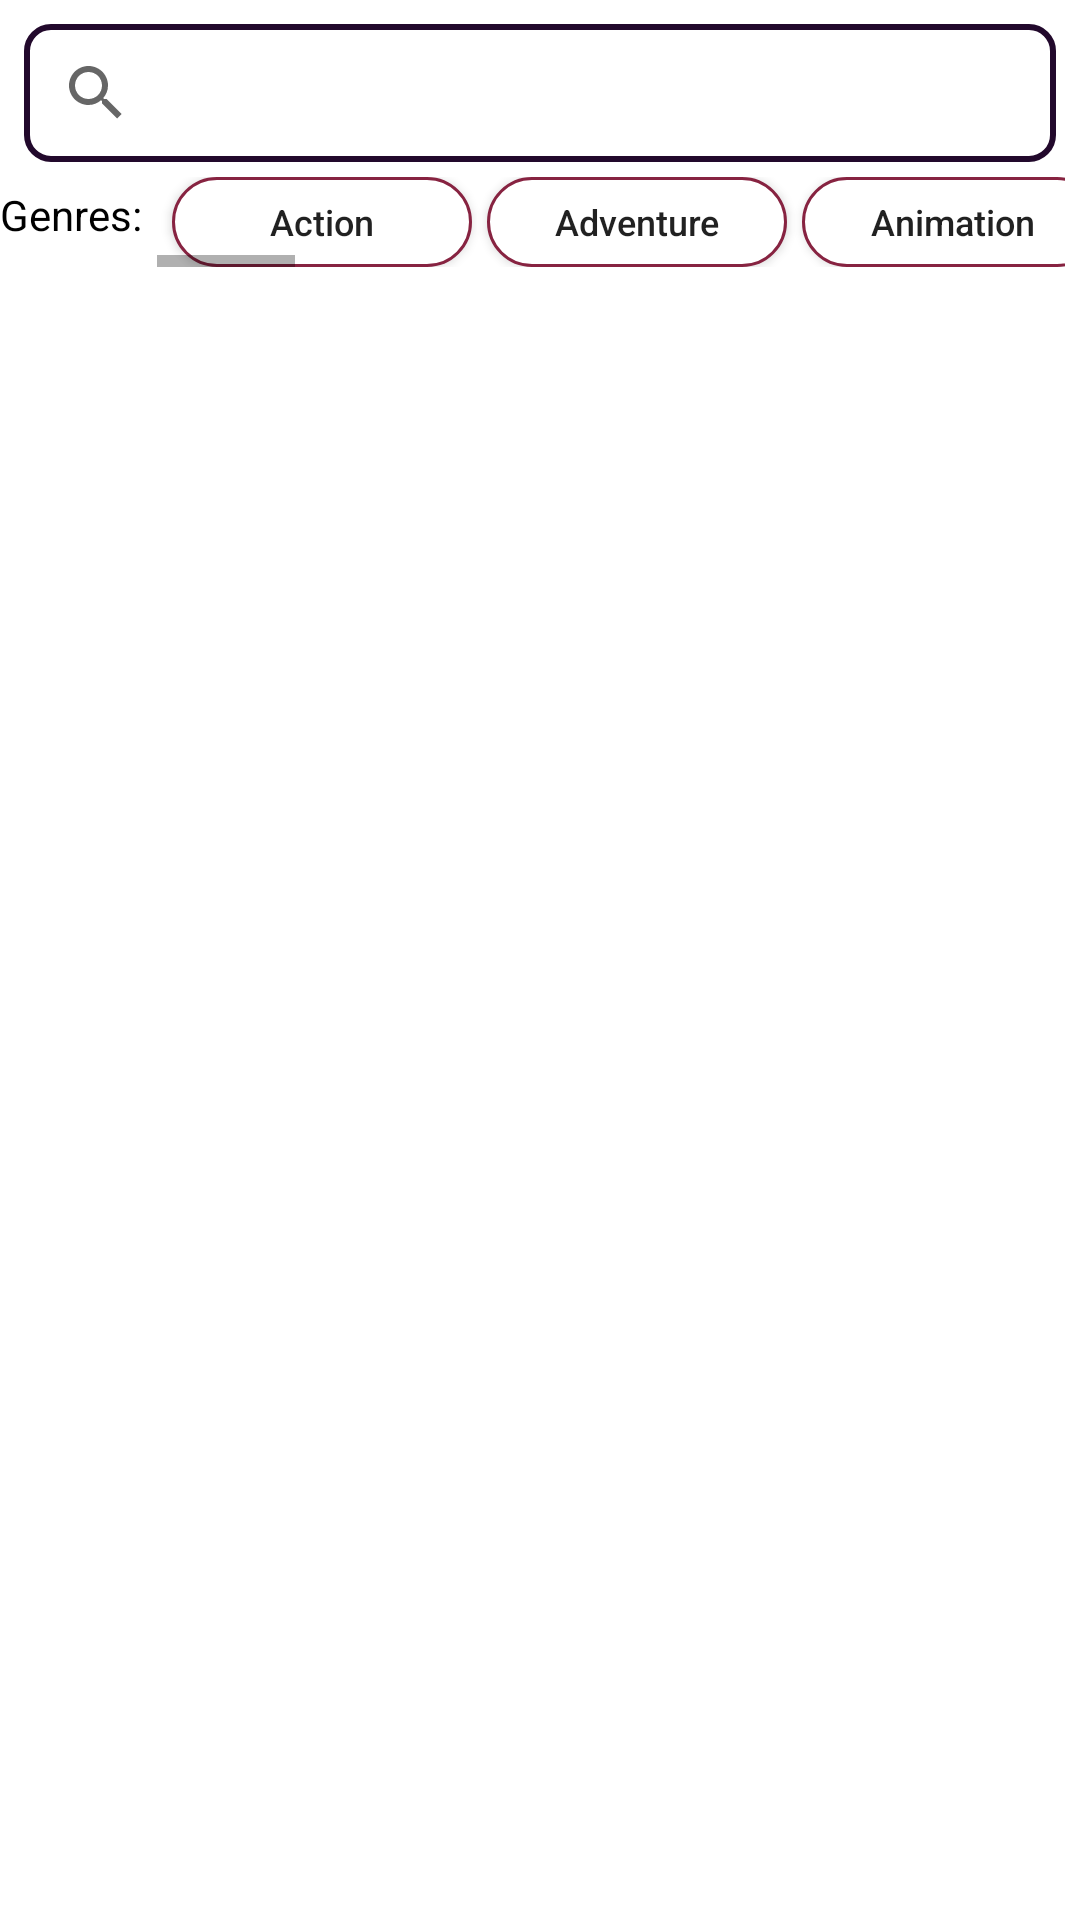

Android layout source for this screen:
<!-- AndroidManifest.xml: application theme Theme.Main -->
<!-- res/layout/fragment_dashboard.xml -->
<?xml version="1.0" encoding="utf-8"?>
<androidx.constraintlayout.widget.ConstraintLayout
    xmlns:android="http://schemas.android.com/apk/res/android"
    xmlns:app="http://schemas.android.com/apk/res-auto"
    xmlns:tools="http://schemas.android.com/tools"
    android:layout_width="match_parent"
    android:layout_height="match_parent"
    tools:context=".ui.Search.DashboardFragment"
    app:menu="@menu/bottom_nav_menu"
    style="@style/SCREEN"
    >

    

    

    <androidx.appcompat.widget.SearchView
        android:id="@+id/searchBar"
        style="@style/SCREEN"
        android:layout_width="match_parent"
        android:layout_height="46dp"
        android:layout_margin="8dp"
        android:background="@drawable/search_item"
        app:layout_constraintEnd_toEndOf="parent"
        app:layout_constraintStart_toStartOf="parent"
        app:layout_constraintTop_toTopOf="parent"

        app:queryHint="Search Movies" />


    <androidx.recyclerview.widget.RecyclerView
        android:id="@+id/searchList"
        android:layout_width="match_parent"
        android:layout_height="0dp"

        app:layout_constraintEnd_toEndOf="parent"
        app:layout_constraintStart_toStartOf="parent"
        app:layout_constraintTop_toBottomOf="@id/genre"
        app:layout_constraintBottom_toBottomOf="parent"
        tools:listitem="@layout/list_item" />

    <TextView
        android:id="@+id/genret"
        style="@style/TEXT"
        android:layout_width="wrap_content"
        android:layout_height="wrap_content"
        android:text="Genres:"
        app:layout_constraintBottom_toTopOf="@+id/searchList"
        app:layout_constraintEnd_toStartOf="@+id/genre"
        app:layout_constraintStart_toStartOf="parent"
        app:layout_constraintTop_toBottomOf="@+id/searchBar" />

    <HorizontalScrollView
        android:id="@+id/genre"
        android:layout_width="0dp"
        android:layout_height="30dp"
        app:layout_constraintEnd_toEndOf="parent"
        app:layout_constraintStart_toEndOf="@id/genret"
        app:layout_constraintTop_toBottomOf="@id/searchBar"
        android:fillViewport="true"
        android:layout_margin="5dp">


        <LinearLayout
            android:layout_width="wrap_content"
            android:layout_height="match_parent"
            android:orientation="horizontal">


            <Button
                android:layout_width="100dp"
                android:layout_height="wrap_content"
                android:background="@drawable/filterbutton"
                android:text="Action"
                android:textSize="12dp"
                android:layout_marginStart="5dp"
                android:textAllCaps="false"
                android:id="@+id/Action"
                />
            <Button
                android:layout_width="100dp"
                android:layout_height="wrap_content"
                android:background="@drawable/filterbutton"
                android:text="Adventure"
                android:textSize="12dp"
                android:textAllCaps="false"
                android:layout_marginStart="5dp"
                android:id="@+id/Adventure"
                />
            <Button
                android:layout_width="100dp"
                android:layout_height="wrap_content"
                android:background="@drawable/filterbutton"
                android:text="Animation"
                android:textSize="12dp"
                android:textAllCaps="false"
                android:layout_marginStart="5dp"
                android:id="@+id/Animation"
                />
            <Button
                android:layout_width="100dp"
                android:layout_height="wrap_content"
                android:background="@drawable/filterbutton"
                android:text="Comedy"
                android:textSize="12dp"
                android:textAllCaps="false"
                android:layout_marginStart="5dp"
                android:id="@+id/Comedy"
                />
            <Button
                android:layout_width="100dp"
                android:layout_height="wrap_content"
                android:background="@drawable/filterbutton"
                android:text="Crime"
                android:textSize="12dp"
                android:textAllCaps="false"
                android:layout_marginStart="5dp"
                android:id="@+id/Crime"
                />
            <Button
                android:layout_width="100dp"
                android:layout_height="wrap_content"
                android:background="@drawable/filterbutton"
                android:text="Documentary"
                android:textSize="12dp"
                android:textAllCaps="false"
                android:layout_marginStart="5dp"
                android:id="@+id/Documentary"

                />
            <Button
                android:layout_width="100dp"
                android:layout_height="wrap_content"
                android:background="@drawable/filterbutton"
                android:text="Drama"
                android:textSize="12dp"
                android:textAllCaps="false"
                android:layout_marginStart="5dp"
                android:id="@+id/Drama"

                />
            <Button
                android:layout_width="100dp"
                android:layout_height="wrap_content"
                android:background="@drawable/filterbutton"
                android:text="Family"
                android:textSize="12dp"
                android:textAllCaps="false"
                android:layout_marginStart="5dp"
                android:id="@+id/Family"

                />
            <Button
                android:layout_width="100dp"
                android:layout_height="wrap_content"
                android:background="@drawable/filterbutton"
                android:text="Fantasy"
                android:textSize="12dp"
                android:textAllCaps="false"
                android:layout_marginStart="5dp"
                android:id="@+id/Fantasy"

                />
            <Button
                android:layout_width="100dp"
                android:layout_height="wrap_content"
                android:background="@drawable/filterbutton"
                android:text="History"
                android:textSize="12dp"
                android:textAllCaps="false"
                android:layout_marginStart="5dp"
                android:id="@+id/History"

                />
            <Button
                android:layout_width="100dp"
                android:layout_height="wrap_content"
                android:background="@drawable/filterbutton"
                android:text="Horror"
                android:textSize="12dp"
                android:textAllCaps="false"
                android:layout_marginStart="5dp"
                android:id="@+id/Horror"

                />
            <Button
                android:layout_width="100dp"
                android:layout_height="wrap_content"
                android:background="@drawable/filterbutton"
                android:text="Music"
                android:textSize="12dp"
                android:textAllCaps="false"
                android:layout_marginStart="5dp"
                android:id="@+id/Music"

                />
            <Button
                android:layout_width="100dp"
                android:layout_height="wrap_content"
                android:background="@drawable/filterbutton"
                android:text="Mystery"
                android:textSize="12dp"
                android:textAllCaps="false"
                android:layout_marginStart="5dp"
                android:id="@+id/Mystery"

                />
            <Button
                android:layout_width="100dp"
                android:layout_height="wrap_content"
                android:background="@drawable/filterbutton"
                android:text="Romance"
                android:textSize="12dp"
                android:textAllCaps="false"
                android:layout_marginStart="5dp"
                android:id="@+id/Romance"

                />
            <Button
                android:layout_width="100dp"
                android:layout_height="wrap_content"
                android:background="@drawable/filterbutton"
                android:text="Science Fiction"
                android:textSize="12dp"
                android:textAllCaps="false"
                android:layout_marginStart="5dp"
                android:id="@+id/ScienceFiction"

                />
            <Button
                android:layout_width="100dp"
                android:layout_height="wrap_content"
                android:background="@drawable/filterbutton"
                android:text="TV Movie"
                android:textSize="12dp"
                android:textAllCaps="false"
                android:layout_marginStart="5dp"
                android:id="@+id/TVMovie"

                />
            <Button
                android:layout_width="100dp"
                android:layout_height="wrap_content"
                android:background="@drawable/filterbutton"
                android:text="Thriller"
                android:textSize="12dp"
                android:textAllCaps="false"
                android:layout_marginStart="5dp"
                android:id="@+id/Thriller"

                />
            <Button
                android:layout_width="100dp"
                android:layout_height="wrap_content"
                android:background="@drawable/filterbutton"
                android:text="War"
                android:textSize="12dp"
                android:layout_marginStart="5dp"

                android:textAllCaps="false"
                android:id="@+id/War"

                />
            <Button
                android:layout_width="100dp"
                android:layout_height="wrap_content"
                android:background="@drawable/filterbutton"
                android:text="Western"
                android:textSize="12dp"
                android:layout_marginStart="5dp"

                android:textAllCaps="false"
                android:id="@+id/Western"

                />

        </LinearLayout>
    </HorizontalScrollView>

</androidx.constraintlayout.widget.ConstraintLayout>
<!-- res/layout/list_item.xml (included above) -->
<?xml version="1.0" encoding="utf-8"?>
<androidx.constraintlayout.widget.ConstraintLayout xmlns:android="http://schemas.android.com/apk/res/android"
    xmlns:tools="http://schemas.android.com/tools"
    android:layout_width="match_parent"
    android:layout_height="210dp"
    xmlns:app="http://schemas.android.com/apk/res-auto"
    android:layout_margin="8dp"
    style="@style/SCREEN">

    <com.google.android.material.imageview.ShapeableImageView
        android:id="@+id/movieimage"
        android:layout_width="129.6dp"
        android:layout_height="192dp"
        android:adjustViewBounds="true"
        android:scaleType="centerCrop"
        app:layout_constraintStart_toStartOf="parent"
        app:layout_constraintTop_toTopOf="parent" />

    <TextView
        android:id="@+id/movietitle"
        style="@style/TEXT"
        android:layout_width="0dp"
        android:layout_height="wrap_content"
        android:layout_marginStart="16dp"
        android:layout_marginTop="8dp"
        android:maxLines="3"
        android:textSize="15sp"
        android:textStyle="bold"
        app:layout_constraintEnd_toStartOf="@+id/favButton"
        app:layout_constraintStart_toEndOf="@+id/movieimage"
        app:layout_constraintTop_toTopOf="parent" />

    <TextView
        android:id="@+id/moviedetails"
        style="@style/TEXT"
        android:layout_width="0dp"
        android:layout_height="0dp"
        android:layout_marginStart="16dp"
        android:layout_marginEnd="32dp"
        android:textSize="12dp"
        android:textStyle="bold"
        app:layout_constraintBottom_toBottomOf="@+id/movieimage"
        app:layout_constraintEnd_toEndOf="parent"
        app:layout_constraintStart_toEndOf="@+id/movieimage"
        app:layout_constraintTop_toBottomOf="@+id/popularity"
        android:ellipsize="end"/>

    <TextView
        android:id="@+id/movieID"
        style="@style/TEXT"

        android:layout_width="wrap_content"
        android:layout_height="wrap_content"
        android:orientation="vertical"
        app:layout_constraintStart_toStartOf="parent"
        android:textSize="6dp"
        app:layout_constraintTop_toTopOf="parent" />

    <ImageView
        android:id="@+id/view"

        android:layout_width="match_parent"
        android:layout_height="1dp"
        android:layout_margin="8dp"
        android:background="@color/black"
        app:layout_constraintBottom_toBottomOf="parent"
        app:layout_constraintTop_toBottomOf="@id/movieimage"
        tools:layout_editor_absoluteX="8dp" />


    <ImageButton
        android:id="@+id/favButton"
        android:layout_width="30dp"
        android:layout_height="30dp"
        android:background="@android:color/transparent"
        android:src="@drawable/baseline_favorite_border_24"
        app:layout_constraintEnd_toEndOf="parent"
        app:layout_constraintTop_toTopOf="parent" />

    <TextView
        android:id="@+id/genres"
        style="@style/TEXT"

        android:layout_width="wrap_content"
        android:layout_height="wrap_content"
        android:layout_marginStart="16dp"
        android:textSize="12dp"
        android:text="Genre-"
        app:layout_constraintStart_toEndOf="@+id/movieimage"
        app:layout_constraintTop_toBottomOf="@+id/movietitle" />

    <TextView
        android:id="@+id/language"
        android:layout_width="wrap_content"
        android:layout_height="wrap_content"
        android:layout_marginStart="16dp"
        android:textSize="12dp"
        style="@style/TEXT"

        android:text="Language-"
        app:layout_constraintStart_toEndOf="@+id/movieimage"
        app:layout_constraintTop_toBottomOf="@+id/genres" />

    <TextView
        android:id="@+id/gen"
        style="@style/TEXT"

        android:layout_width="wrap_content"
        android:layout_height="wrap_content"
        android:layout_marginStart="4dp"
        android:textSize="12dp"
        app:layout_constraintStart_toEndOf="@+id/genres"
        app:layout_constraintTop_toBottomOf="@+id/movietitle" />
    <TextView
        android:id="@+id/lang"
        style="@style/TEXT"

        android:layout_width="wrap_content"
        android:layout_height="wrap_content"
        android:layout_marginStart="4dp"
        android:textSize="12dp"
        app:layout_constraintStart_toEndOf="@+id/language"
        app:layout_constraintTop_toBottomOf="@+id/genres" />

    <ImageView
        android:id="@+id/popularity"
        android:layout_width="wrap_content"
        android:layout_height="wrap_content"
        android:layout_marginStart="16dp"

        android:background="@drawable/baseline_star_24"

        app:layout_constraintBottom_toTopOf="@+id/moviedetails"
        app:layout_constraintStart_toEndOf="@+id/movieimage"
        app:layout_constraintTop_toBottomOf="@+id/language"
/>

    <TextView
        android:id="@+id/pop"
        android:layout_width="wrap_content"
        android:layout_height="wrap_content"
        android:textSize="12dp"
        style="@style/TEXT"

        android:layout_marginStart="4dp"
        app:layout_constraintBottom_toTopOf="@+id/moviedetails"
        app:layout_constraintStart_toEndOf="@+id/popularity"
        app:layout_constraintTop_toBottomOf="@+id/language" />


</androidx.constraintlayout.widget.ConstraintLayout>
<!-- resources referenced by this layout -->
<resources>
  <color name="black">#FF000000</color>
  <color name="five">#EEE2DE</color>
  <!-- drawable baseline_favorite_border_24 (drawable) -->
  <vector android:height="24dp"
      android:viewportHeight="24" android:viewportWidth="24"
      android:width="24dp" xmlns:android="http://schemas.android.com/apk/res/android">
      <path android:fillColor="@color/cardview_dark_background" android:pathData="M16.5,3c-1.74,0 -3.41,0.81 -4.5,2.09C10.91,3.81 9.24,3 7.5,3 4.42,3 2,5.42 2,8.5c0,3.78 3.4,6.86 8.55,11.54L12,21.35l1.45,-1.32C18.6,15.36 22,12.28 22,8.5 22,5.42 19.58,3 16.5,3zM12.1,18.55l-0.1,0.1 -0.1,-0.1C7.14,14.24 4,11.39 4,8.5 4,6.5 5.5,5 7.5,5c1.54,0 3.04,0.99 3.57,2.36h1.87C13.46,5.99 14.96,5 16.5,5c2,0 3.5,1.5 3.5,3.5 0,2.89 -3.14,5.74 -7.9,10.05z"/>
  </vector>
  <!-- drawable baseline_filter_alt_24 (drawable) -->
  <vector android:height="30dp" android:tint="#666666"
      android:viewportHeight="24" android:viewportWidth="24"
      android:width="30dp" xmlns:android="http://schemas.android.com/apk/res/android">
      <path android:fillColor="@color/five" android:pathData="M4.25,5.61C6.27,8.2 10,13 10,13v6c0,0.55 0.45,1 1,1h2c0.55,0 1,-0.45 1,-1v-6c0,0 3.72,-4.8 5.74,-7.39C20.25,4.95 19.78,4 18.95,4H5.04C4.21,4 3.74,4.95 4.25,5.61z"/>
  </vector>
  <!-- drawable baseline_star_24 (drawable) -->
  <vector android:height="24dp" android:tint="#FFA600"
      android:viewportHeight="24" android:viewportWidth="24"
      android:width="24dp" xmlns:android="http://schemas.android.com/apk/res/android">
      <path android:fillColor="@android:color/white" android:pathData="M12,17.27L18.18,21l-1.64,-7.03L22,9.24l-7.19,-0.61L12,2 9.19,8.63 2,9.24l5.46,4.73L5.82,21z"/>
  </vector>
  <!-- drawable favoritecolor (drawable) -->
  <?xml version="1.0" encoding="utf-8"?>
  <shape xmlns:android="http://schemas.android.com/apk/res/android"
      android:id="@+id/listview_background_shape">
  
      <solid android:color="#F05941"
          />
  
  </shape>
  <!-- drawable filterbutton (drawable) -->
  <?xml version="1.0" encoding="utf-8"?>
  <shape xmlns:android="http://schemas.android.com/apk/res/android"
      android:id="@+id/listview_background_shape">
  
      <solid android:color="@color/white"
          />
      <corners android:radius="15dp"/>
      <stroke android:color="@color/two"
          android:width="1dp"/>
  
  
  
  </shape>
  <!-- drawable search_item (drawable) -->
  <?xml version="1.0" encoding="utf-8"?>
  <shape xmlns:android="http://schemas.android.com/apk/res/android">
      <corners android:radius="8dp"/>
      <stroke android:color="@color/one"
          android:width="2dp"/>
      <solid android:color="@color/white"/>
  </shape>
  <style name="SCREEN">
          <item name="android:background">#fff</item>
      </style>
  <style name="TEXT">
          <item name="android:textColor">#000000</item>
      </style>
  <style name="Theme.Main" parent="Base.Theme.Main" />
  <color name="white">#FFFFFFFF</color>
  <color name="two">#872341</color>
  <color name="one">#22092C</color>
  <style name="Base.Theme.Main" parent="Theme.AppCompat.Light.NoActionBar">
          
          
      </style>
</resources>
